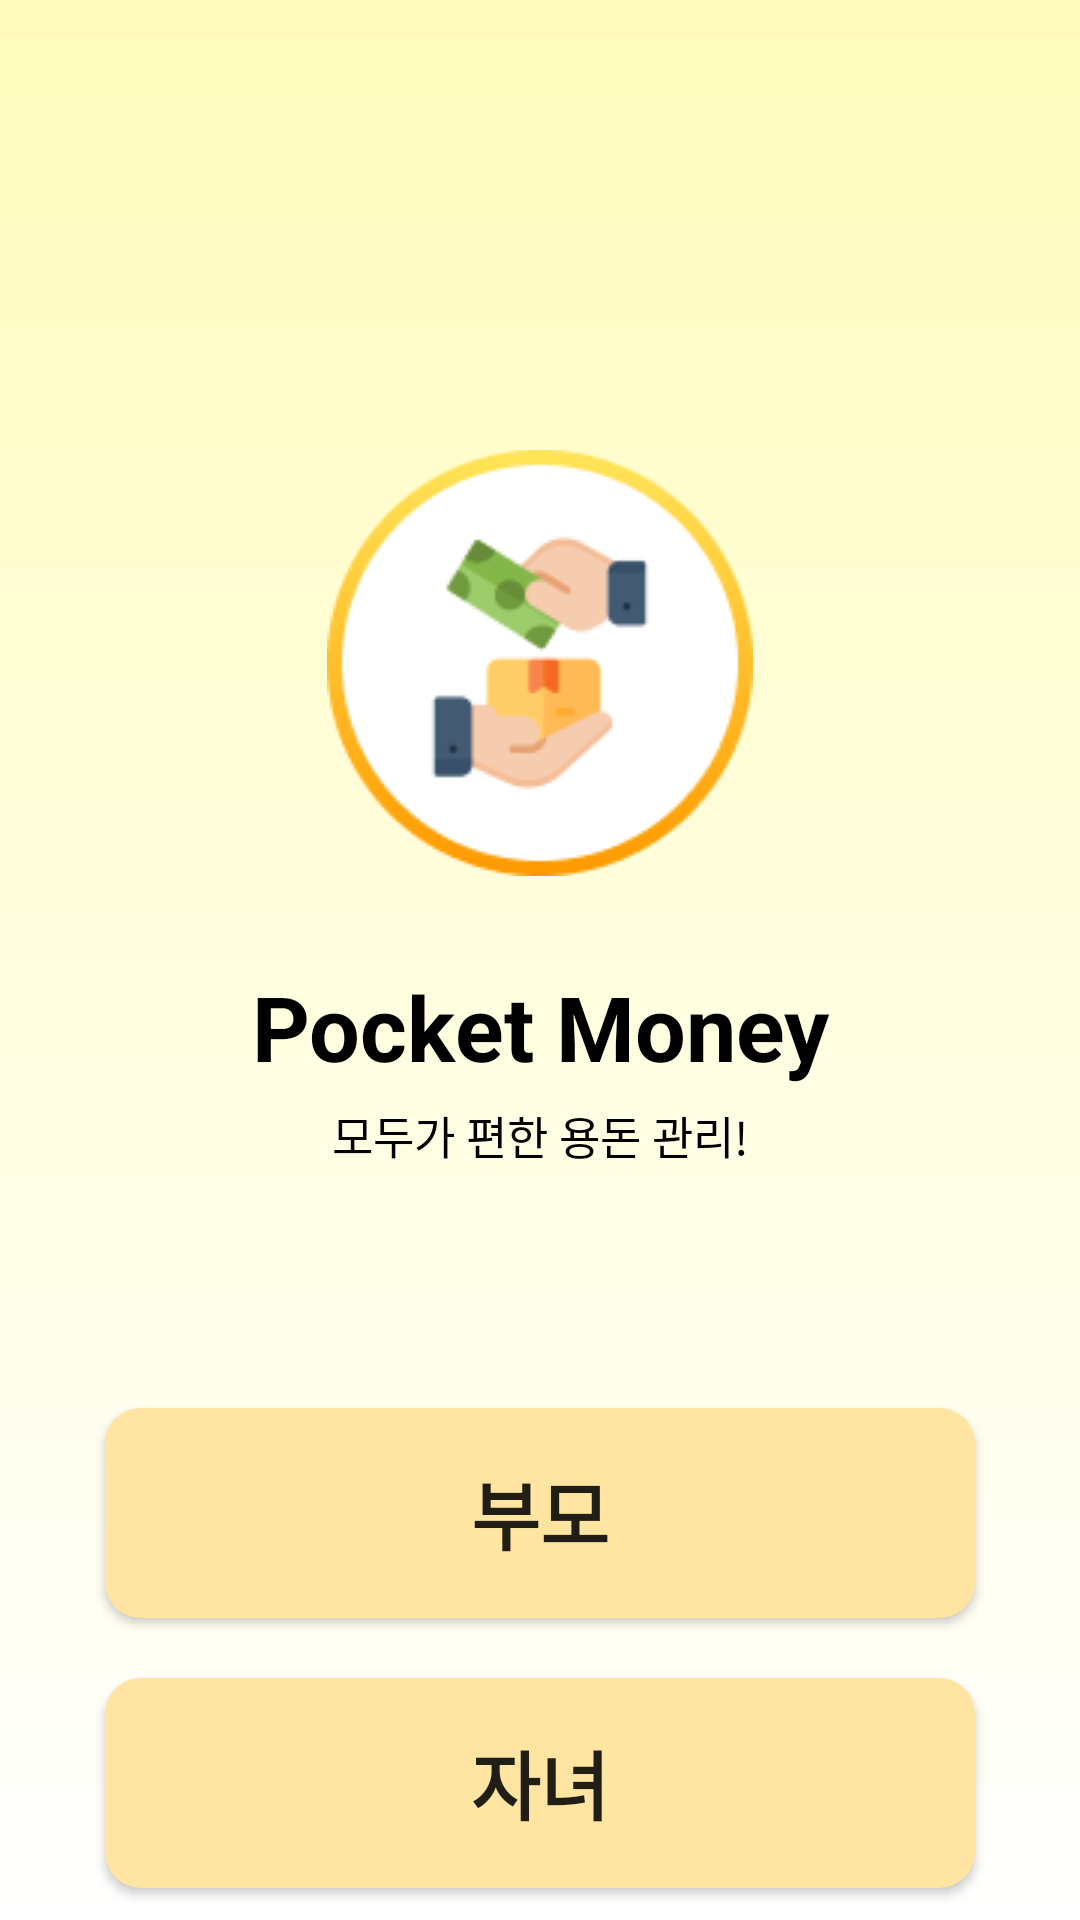

This screen was rendered from an Android layout file. Write that file and the resources it references.
<!-- AndroidManifest.xml: application theme Theme.PocketMoney -->
<!-- res/layout/main_activity.xml -->
<?xml version="1.0" encoding="utf-8"?>

<androidx.constraintlayout.widget.ConstraintLayout xmlns:android="http://schemas.android.com/apk/res/android"
    android:layout_width="match_parent"
    android:layout_height="match_parent">

    <LinearLayout
        android:layout_width="match_parent"
        android:layout_height="match_parent"
        android:orientation="vertical"
        android:background="@drawable/bg_gradient">

        <ImageView
            android:layout_width="wrap_content"
            android:layout_height="wrap_content"
            android:src="@drawable/mainicon"
            android:layout_gravity="center_horizontal"
            android:layout_marginTop="150dp" />

        <TextView
            android:layout_width="match_parent"
            android:layout_height="wrap_content"
            android:layout_marginTop="30dp"
            android:textAlignment="center"
            android:text="Pocket Money"
            android:textSize="30dp"
            android:textStyle="bold"
            android:textColor="@color/black"/>

        <TextView
            android:layout_width="match_parent"
            android:layout_height="wrap_content"
            android:layout_marginTop="5dp"
            android:textAlignment="center"
            android:text="모두가 편한 용돈 관리!"
            android:textSize="15dp"
            android:textColor="@color/black"/>

        <Button
            android:id="@+id/pButton"
            android:layout_width="290dp"
            android:layout_height="70dp"
            android:layout_gravity="center_horizontal"
            android:text="부모"
            android:textSize="25dp"
            android:textStyle="bold"
            android:layout_marginTop="80dp"
            android:background="@drawable/login_btn_round" />
        <Button
            android:id="@+id/cButton"
            android:layout_width="290dp"
            android:layout_height="70dp"
            android:layout_gravity="center_horizontal"
            android:text="자녀"
            android:textSize="25dp"
            android:textStyle="bold"
            android:layout_marginTop="20dp"
            android:background="@drawable/login_btn_round" />



    </LinearLayout>

</androidx.constraintlayout.widget.ConstraintLayout>
<!-- resources referenced by this layout -->
<resources>
  <color name="black">#FF000000</color>
  <!-- drawable bg_gradient (drawable) -->
  <shape xmlns:android="http://schemas.android.com/apk/res/android"
      android:shape="rectangle">
      <gradient
          android:angle="-90"
          android:endColor="#FFFFFF"
          android:startColor="#FFFCBD"
          android:type="linear" />
  </shape>
  <!-- drawable login_btn_round (drawable) -->
  <?xml version="1.0" encoding="utf-8"?>
  
  <shape xmlns:android="http://schemas.android.com/apk/res/android">
      <solid android:color="#FFE5A1"/>
      <corners
          android:topLeftRadius="12dp"
          android:topRightRadius="12dp"
          android:bottomLeftRadius="12dp"
          android:bottomRightRadius="12dp"/>
  </shape>
  <!-- drawable mainicon: png bitmap (drawable-v24, 8990 bytes) -->
  <style name="Theme.PocketMoney" parent="Theme.AppCompat.Light">
          
          <item name="colorPrimary">@color/purple_500</item>
          <item name="colorPrimaryVariant">@color/purple_700</item>
          <item name="colorOnPrimary">@color/white</item>
          
          <item name="colorSecondary">@color/teal_200</item>
          <item name="colorSecondaryVariant">@color/teal_700</item>
          <item name="colorOnSecondary">@color/black</item>
          
          <item name="android:statusBarColor" tools:targetApi="l">?attr/colorPrimaryVariant</item>
          
          <item name="windowActionBar">false</item>
          <item name="windowNoTitle">true</item>
          <item name="android:windowFullscreen">true</item>
      </style>
  <color name="purple_500">#FF6200EE</color>
  <color name="purple_700">#FF3700B3</color>
  <color name="white">#FFFFFFFF</color>
  <color name="teal_200">#FF03DAC5</color>
  <color name="teal_700">#FF018786</color>
</resources>
